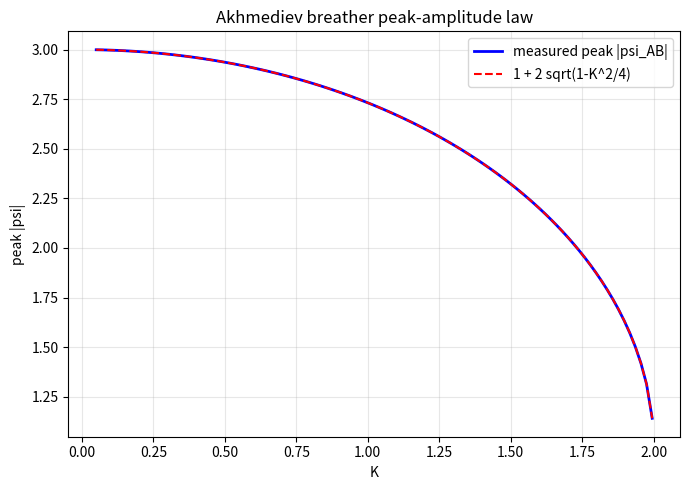
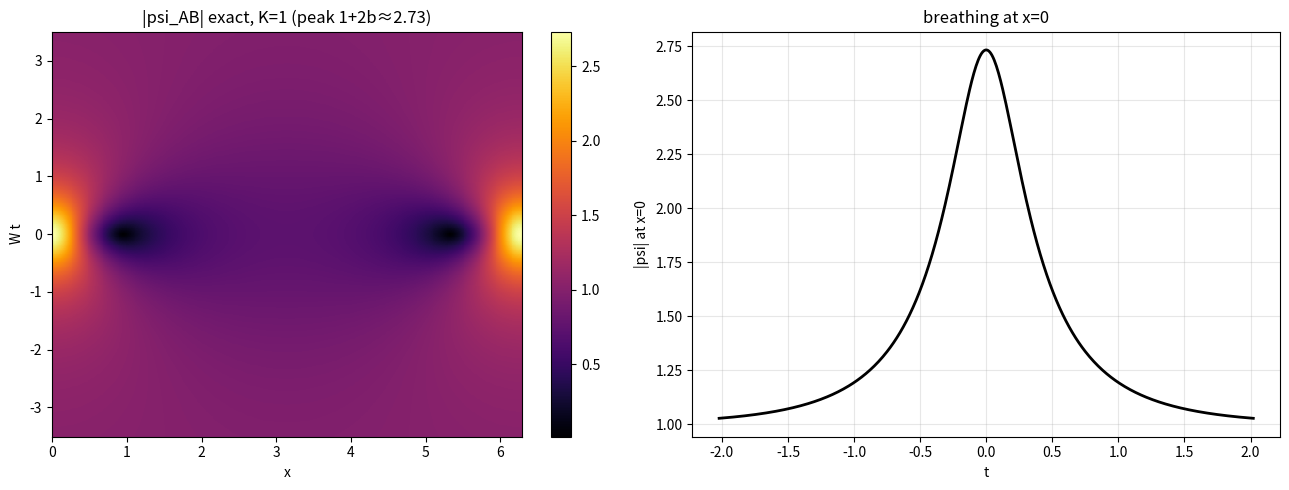

Python code for these plots, in order:
"""Split-step Fourier test of the exact AB formula + corrected peak law.
Equation (rotating frame): i psi_t + psi_xx + 2(|psi|^2-1) psi = 0
Split: linear L: psi -> exp(i k^2 dt) psi (FFT); nonlinear N: psi -> exp(2i(|psi|^2-1) dt) psi.
Strang splitting. Both subflows are exact => global error O(dt^2).
"""
import matplotlib
matplotlib.use('Agg')
import numpy as np, json
import matplotlib.pyplot as plt

K = 1.0
b = np.sqrt(1.0 - K*K/4.0)
W = 2*K*b

def ab_psi(x, t, K):
    b = np.sqrt(1.0 - K*K/4.0); W = 2*K*b; r = b
    c = np.cosh(W*t); s = np.sinh(W*t); C = np.cos(K*x)
    return 1.0 + (-(K*K/2.0)*c - 1j*(W/2.0)*s)/(c - r*C)

L = 2*np.pi
N = 256
dx = L/N
x = np.arange(N)*dx
kk = 2*np.pi*np.fft.fftfreq(N, d=dx)
k2 = kk*kk

def step(psi, dt):
    # half nonlinear
    psi = psi*np.exp(2j*(np.abs(psi)**2 - 1.0)*dt/2)
    # full linear
    psi = np.real(np.fft.ifft(np.exp(1j*k2*dt)*np.fft.fft(psi))) + 1j*np.imag(np.fft.ifft(np.exp(1j*k2*dt)*np.fft.fft(psi)))
    # half nonlinear
    psi = psi*np.exp(2j*(np.abs(psi)**2 - 1.0)*dt/2)
    return psi

T = 3.0; nsteps = 6000; dt = T/nsteps
psi = ab_psi(x, 0.0, K).astype(complex)
snap_times = [0.0, 0.5, 1.0, 2.0, 3.0]
snaps = {}
errs = []
t = 0.0
snapset = set(np.round(snap_times,6))
for n in range(nsteps+1):
    if np.any(np.abs(np.array(snap_times)-t) < dt/2):
        ex = ab_psi(x, t, K)
        e = np.max(np.abs(psi-ex))
        errs.append((t, e))
        snaps[round(t,3)] = psi.copy()
    if n < nsteps:
        psi = step(psi, dt); t += dt

for tt, e in errs:
    print(f"t={tt:5.2f}  max|numeric-exact| = {e:.3e}")

# convergence order check: error ~ dt^2
def run(dt):
    psi = ab_psi(x,0.0,K).astype(complex); n = int(round(T/dt))
    for _ in range(n): psi = step(psi, dt)
    return np.max(np.abs(psi - ab_psi(x,T,K)))
dts = [0.02, 0.01, 0.005, 0.0025]
es = [run(d) for d in dts]
print("dt:", dts); print("err:", [f"{e:.2e}" for e in es])
orders = [np.log(es[i]/es[i+1])/np.log(dts[i]/dts[i+1]) for i in range(len(dts)-1)]
print("observed split-step orders:", [f"{o:.2f}" for o in orders])

# spectral residual of exact formula (much cleaner than FD)
def spectral_residual(K, t0):
    ps = ab_psi(x, t0, K)
    h = 1e-5
    pt = (ab_psi(x,t0+h,K)-ab_psi(x,t0-h,K))/(2*h)
    pxx = np.fft.ifft(-k2*np.fft.fft(ps))
    R = 1j*pt + pxx + 2*(np.abs(ps)**2-1)*ps
    return np.max(np.abs(R))
R0 = spectral_residual(K, 0.3); R1 = spectral_residual(1.3, 0.7)
print("spectral residual t=0.3:", f"{R0:.2e}", " t=0.7:", f"{R1:.2e}")

# corrected peak law
Ks = np.linspace(0.05, 1.995, 100)
peaks = []
for k in Ks:
    xs = np.linspace(0, 2*np.pi/k, 2000)
    peaks.append(np.max(np.abs(ab_psi(xs, 0.0, k))))
peaks = np.array(peaks); pred = 1.0 + 2.0*np.sqrt(1.0 - Ks**2/4.0)
dev = np.max(np.abs(peaks-pred))
print("PEAK LAW  max|1+2sqrt(1-K^2/4) - measured| =", f"{dev:.2e}")

fig, ax = plt.subplots(figsize=(7,5))
ax.plot(Ks, peaks, 'b-', lw=2, label='measured peak |psi_AB|')
ax.plot(Ks, pred, 'r--', lw=1.5, label='1 + 2 sqrt(1-K^2/4)')
ax.set_xlabel('K'); ax.set_ylabel('peak |psi|'); ax.legend(); ax.grid(alpha=0.3)
ax.set_title('Akhmediev breather peak-amplitude law')
plt.tight_layout(); plt.savefig('ab_peak_law.png', dpi=110)

# heatmap
Kv = 1.0; Wv = 2*Kv*np.sqrt(1-Kv*Kv/4)
ts = np.linspace(-3.5/Wv, 3.5/Wv, 500)
xs = np.linspace(0, 2*np.pi/Kv, 500)
TT, XX = np.meshgrid(ts, xs, indexing='ij')
M = np.abs(ab_psi(XX, TT, Kv))
fig2, axes = plt.subplots(1, 2, figsize=(13,5))
im = axes[0].pcolormesh(XX, Wv*TT, M, shading='auto', cmap='inferno')
axes[0].set_xlabel('x'); axes[0].set_ylabel('W t'); axes[0].set_title('|psi_AB| exact, K=1 (peak 1+2b≈2.73)')
fig2.colorbar(im, ax=axes[0])
axes[1].plot(ts, M[:, np.argmin(np.abs(xs-0))], 'k-', lw=2)
axes[1].set_xlabel('t'); axes[1].set_ylabel('|psi| at x=0'); axes[1].grid(alpha=0.3)
axes[1].set_title('breathing at x=0')
plt.tight_layout(); plt.savefig('ab_heatmap.png', dpi=110)
print("saved ab_peak_law.png, ab_heatmap.png")

json.dump({"errors_at_snaps": errs,
           "convergence_orders": orders,
           "spectral_residuals": [float(R0), float(R1)],
           "peak_law_max_dev": float(dev)},
          open('ab_metrics.json','w'), indent=2)
print("saved ab_metrics.json")
